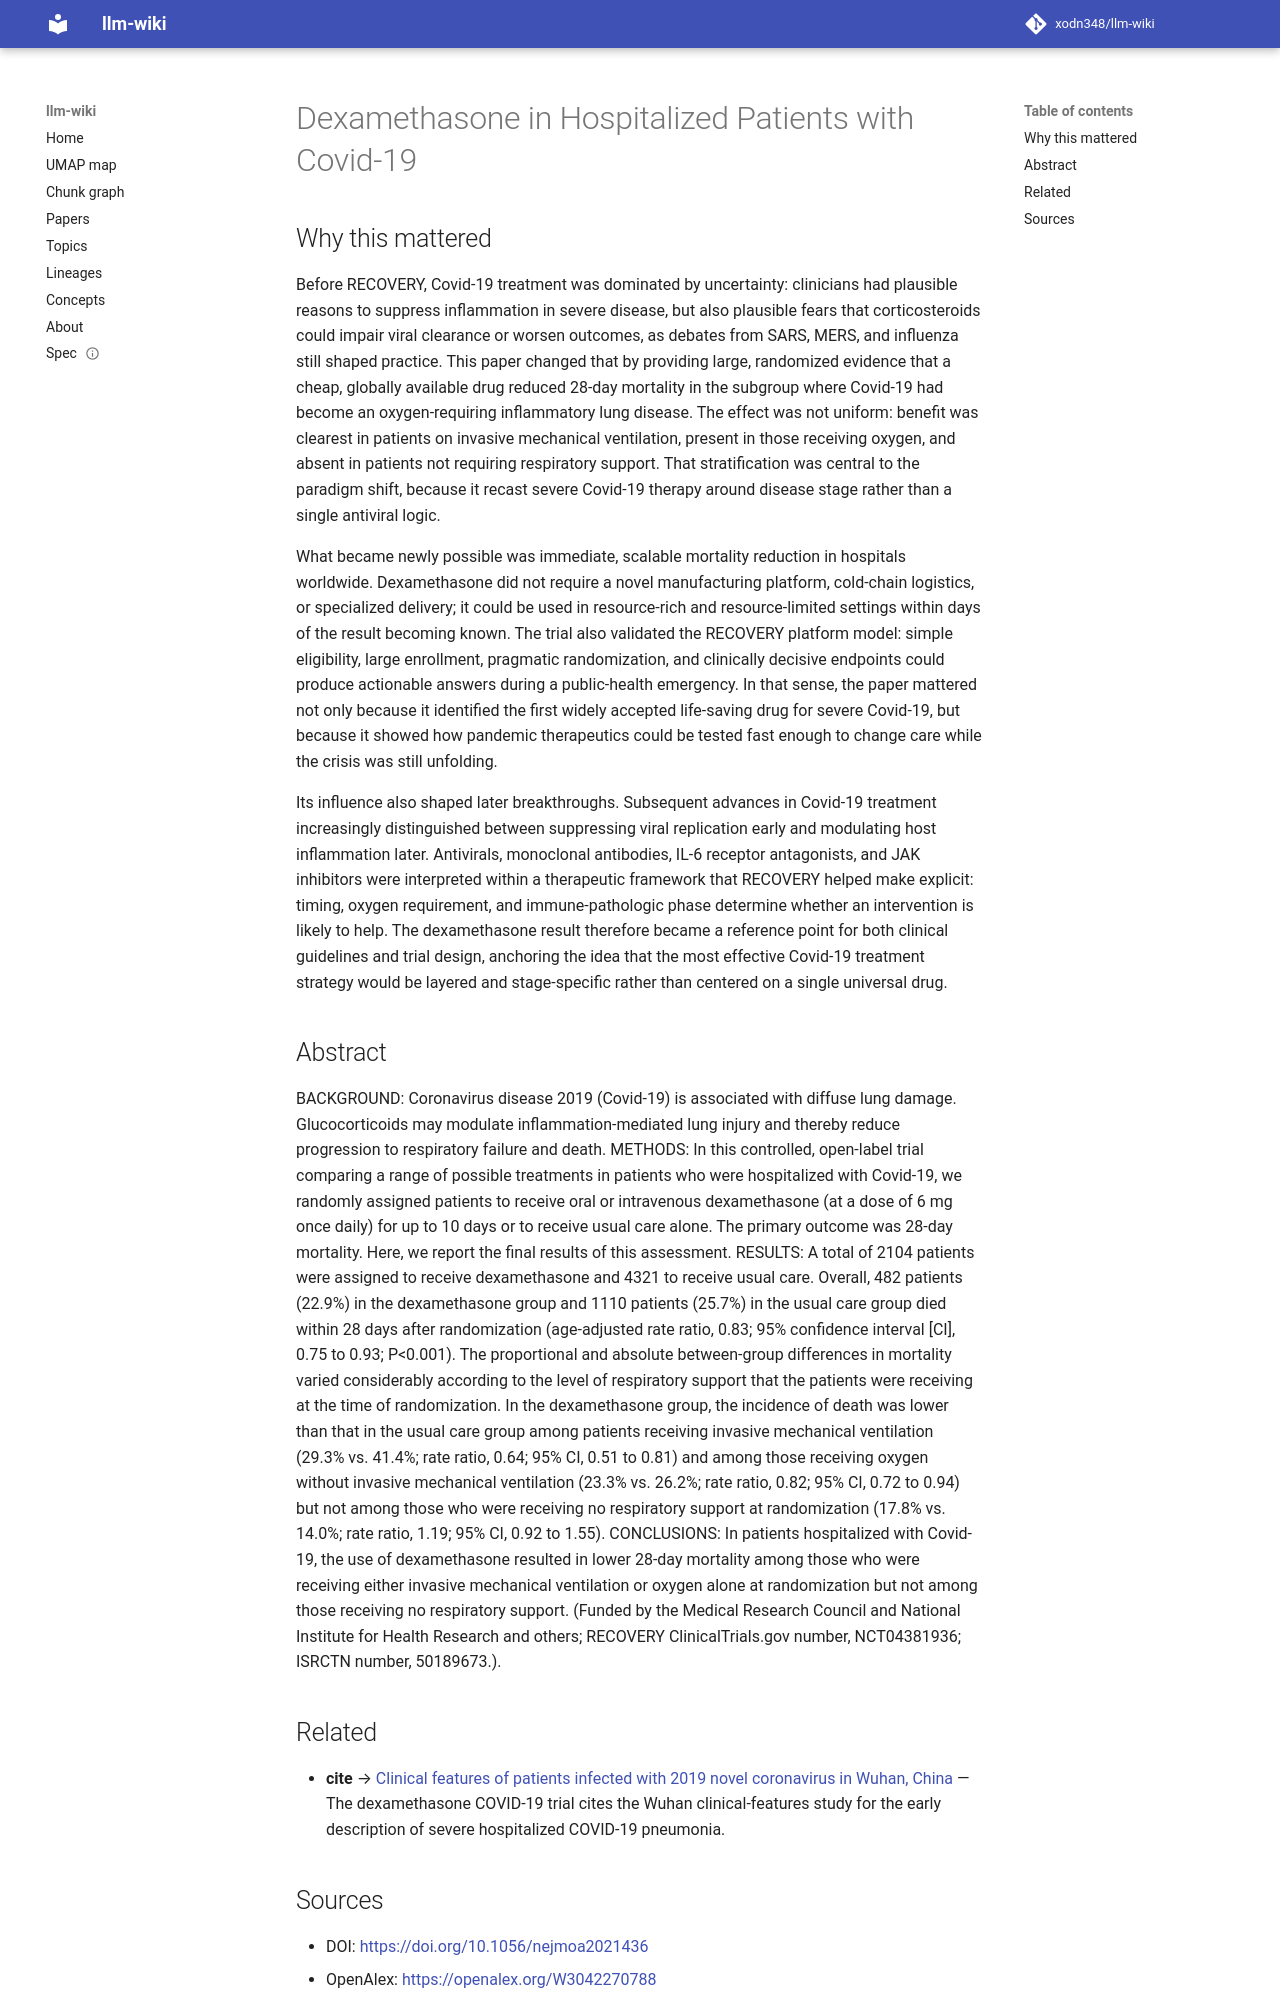

repository: xodn348/llm-wiki · page: paper/10_1056_nejmoa2021436/index.html · generator: mkdocs

---
title: Dexamethasone in Hospitalized Patients with Covid-19
doi: 10.1056/nejmoa2021436
openalex_id: https://openalex.org/W3042270788
year: 2020
venue: New England Journal of Medicine
authors: The RECOVERY Collaborative Group
citations: 10049
fleming_tier: true
concepts:
- Medicine
- Dexamethasone
- Randomization
- Mechanical ventilation
- Randomized controlled trial
- Internal medicine
- Clinical trial
- Respiratory failure
- Respiratory disease
- Emergency medicine
---

# Dexamethasone in Hospitalized Patients with Covid-19

## Why this mattered

Before RECOVERY, Covid-19 treatment was dominated by uncertainty: clinicians had plausible reasons to suppress inflammation in severe disease, but also plausible fears that corticosteroids could impair viral clearance or worsen outcomes, as debates from SARS, MERS, and influenza still shaped practice. This paper changed that by providing large, randomized evidence that a cheap, globally available drug reduced 28-day mortality in the subgroup where Covid-19 had become an oxygen-requiring inflammatory lung disease. The effect was not uniform: benefit was clearest in patients on invasive mechanical ventilation, present in those receiving oxygen, and absent in patients not requiring respiratory support. That stratification was central to the paradigm shift, because it recast severe Covid-19 therapy around disease stage rather than a single antiviral logic.

What became newly possible was immediate, scalable mortality reduction in hospitals worldwide. Dexamethasone did not require a novel manufacturing platform, cold-chain logistics, or specialized delivery; it could be used in resource-rich and resource-limited settings within days of the result becoming known. The trial also validated the RECOVERY platform model: simple eligibility, large enrollment, pragmatic randomization, and clinically decisive endpoints could produce actionable answers during a public-health emergency. In that sense, the paper mattered not only because it identified the first widely accepted life-saving drug for severe Covid-19, but because it showed how pandemic therapeutics could be tested fast enough to change care while the crisis was still unfolding.

Its influence also shaped later breakthroughs. Subsequent advances in Covid-19 treatment increasingly distinguished between suppressing viral replication early and modulating host inflammation later. Antivirals, monoclonal antibodies, IL-6 receptor antagonists, and JAK inhibitors were interpreted within a therapeutic framework that RECOVERY helped make explicit: timing, oxygen requirement, and immune-pathologic phase determine whether an intervention is likely to help. The dexamethasone result therefore became a reference point for both clinical guidelines and trial design, anchoring the idea that the most effective Covid-19 treatment strategy would be layered and stage-specific rather than centered on a single universal drug.

## Abstract

BACKGROUND: Coronavirus disease 2019 (Covid-19) is associated with diffuse lung damage. Glucocorticoids may modulate inflammation-mediated lung injury and thereby reduce progression to respiratory failure and death. METHODS: In this controlled, open-label trial comparing a range of possible treatments in patients who were hospitalized with Covid-19, we randomly assigned patients to receive oral or intravenous dexamethasone (at a dose of 6 mg once daily) for up to 10 days or to receive usual care alone. The primary outcome was 28-day mortality. Here, we report the final results of this assessment. RESULTS: A total of 2104 patients were assigned to receive dexamethasone and 4321 to receive usual care. Overall, 482 patients (22.9%) in the dexamethasone group and 1110 patients (25.7%) in the usual care group died within 28 days after randomization (age-adjusted rate ratio, 0.83; 95% confidence interval [CI], 0.75 to 0.93; P<0.001). The proportional and absolute between-group differences in mortality varied considerably according to the level of respiratory support that the patients were receiving at the time of randomization. In the dexamethasone group, the incidence of death was lower than that in the usual care group among patients receiving invasive mechanical ventilation (29.3% vs. 41.4%; rate ratio, 0.64; 95% CI, 0.51 to 0.81) and among those receiving oxygen without invasive mechanical ventilation (23.3% vs. 26.2%; rate ratio, 0.82; 95% CI, 0.72 to 0.94) but not among those who were receiving no respiratory support at randomization (17.8% vs. 14.0%; rate ratio, 1.19; 95% CI, 0.92 to 1.55). CONCLUSIONS: In patients hospitalized with Covid-19, the use of dexamethasone resulted in lower 28-day mortality among those who were receiving either invasive mechanical ventilation or oxygen alone at randomization but not among those receiving no respiratory support. (Funded by the Medical Research Council and National Institute for Health Research and others; RECOVERY ClinicalTrials.gov number, NCT04381936; ISRCTN number, 50189673.).
